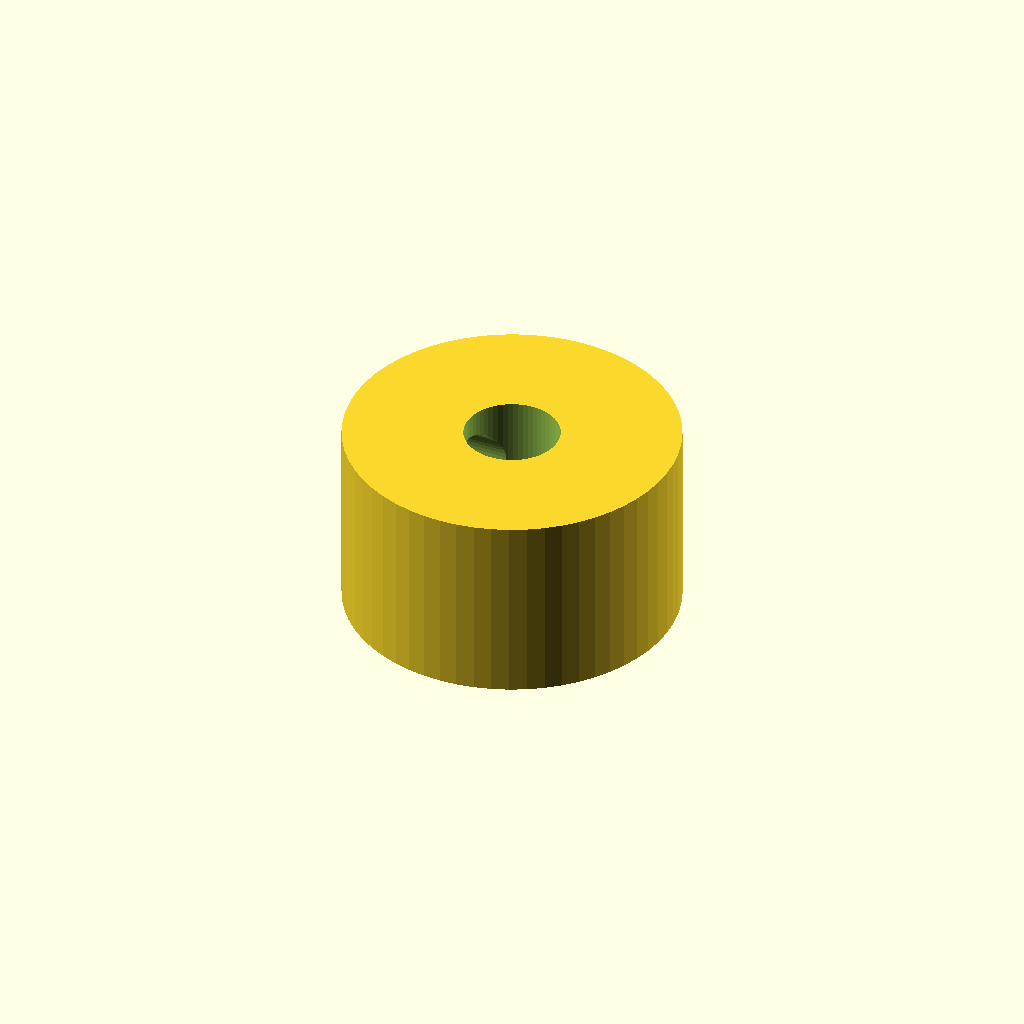
Cell 1 — every parameter at its default value.
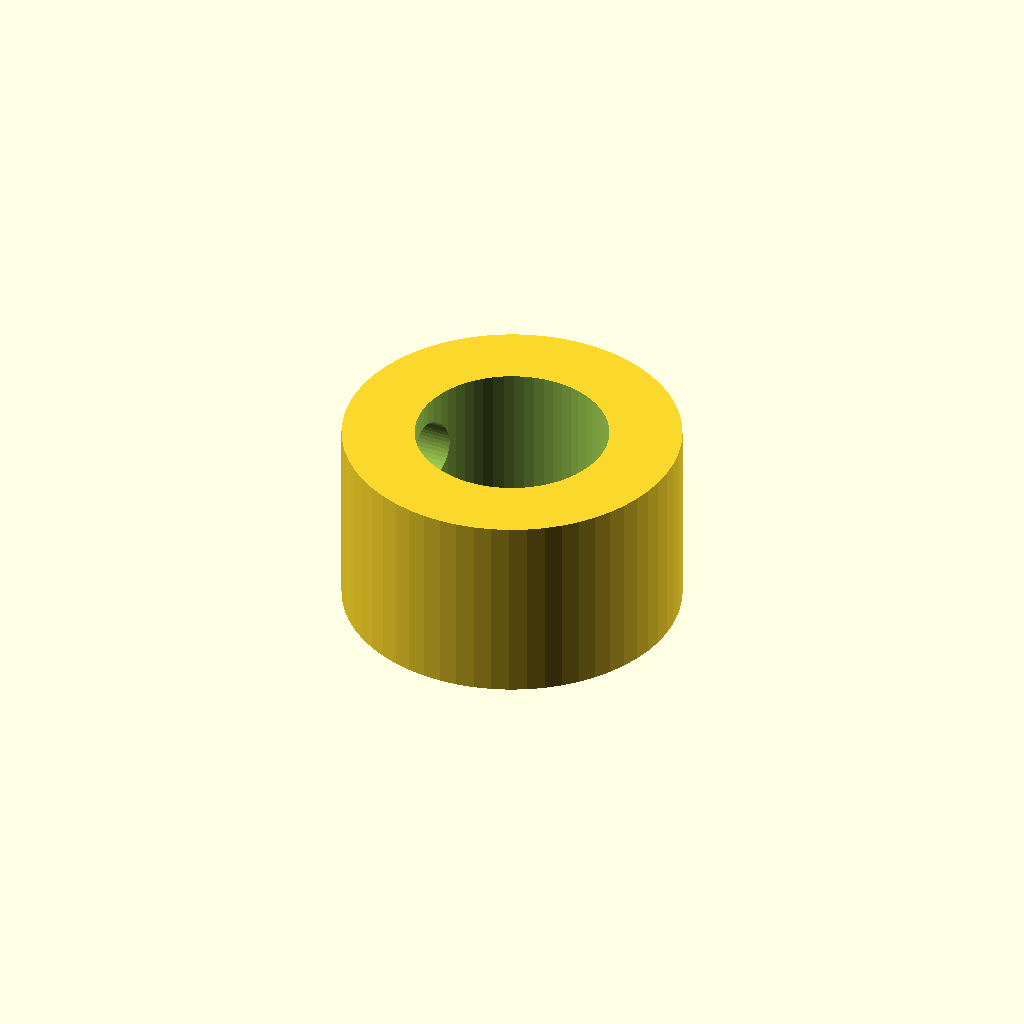
Cell 2 — shaft_d set to 8, the other parameters unchanged.
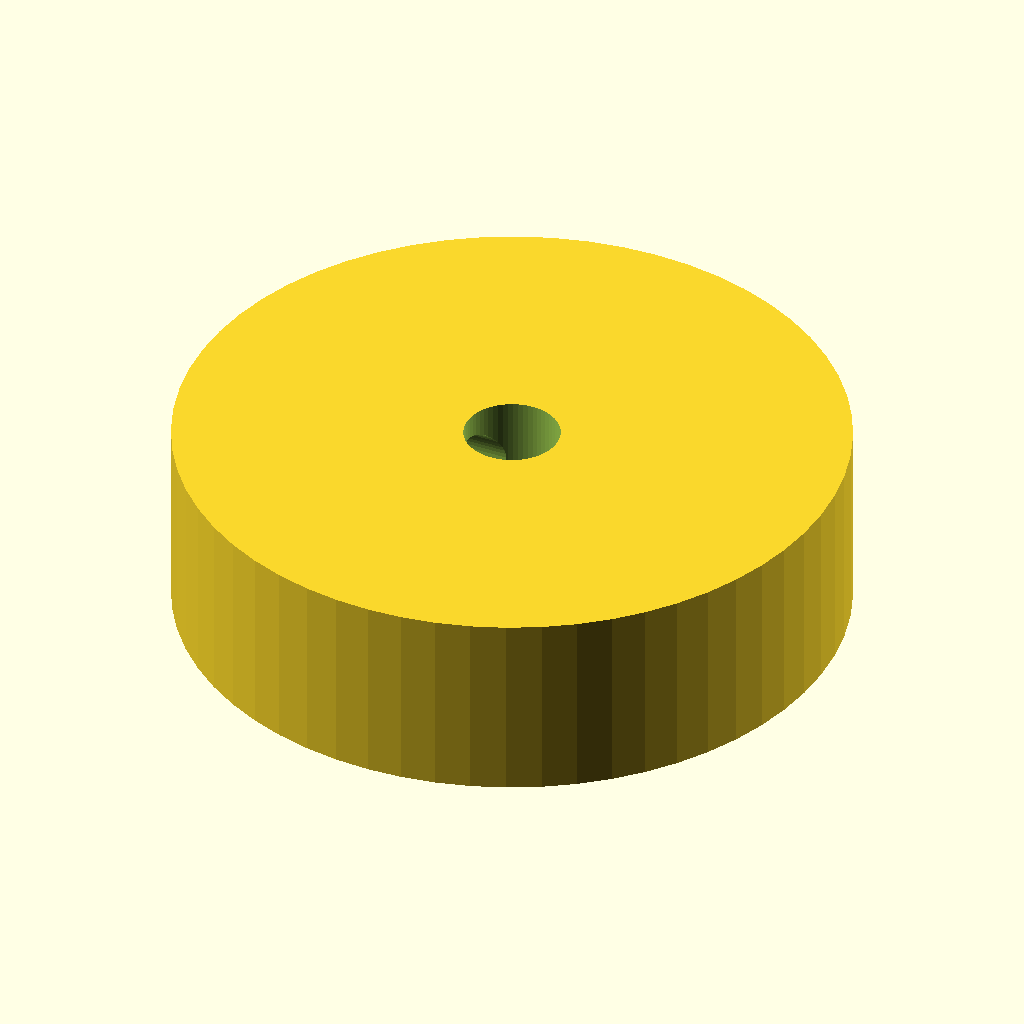
Cell 3: outer_d = 28 (everything else at default).
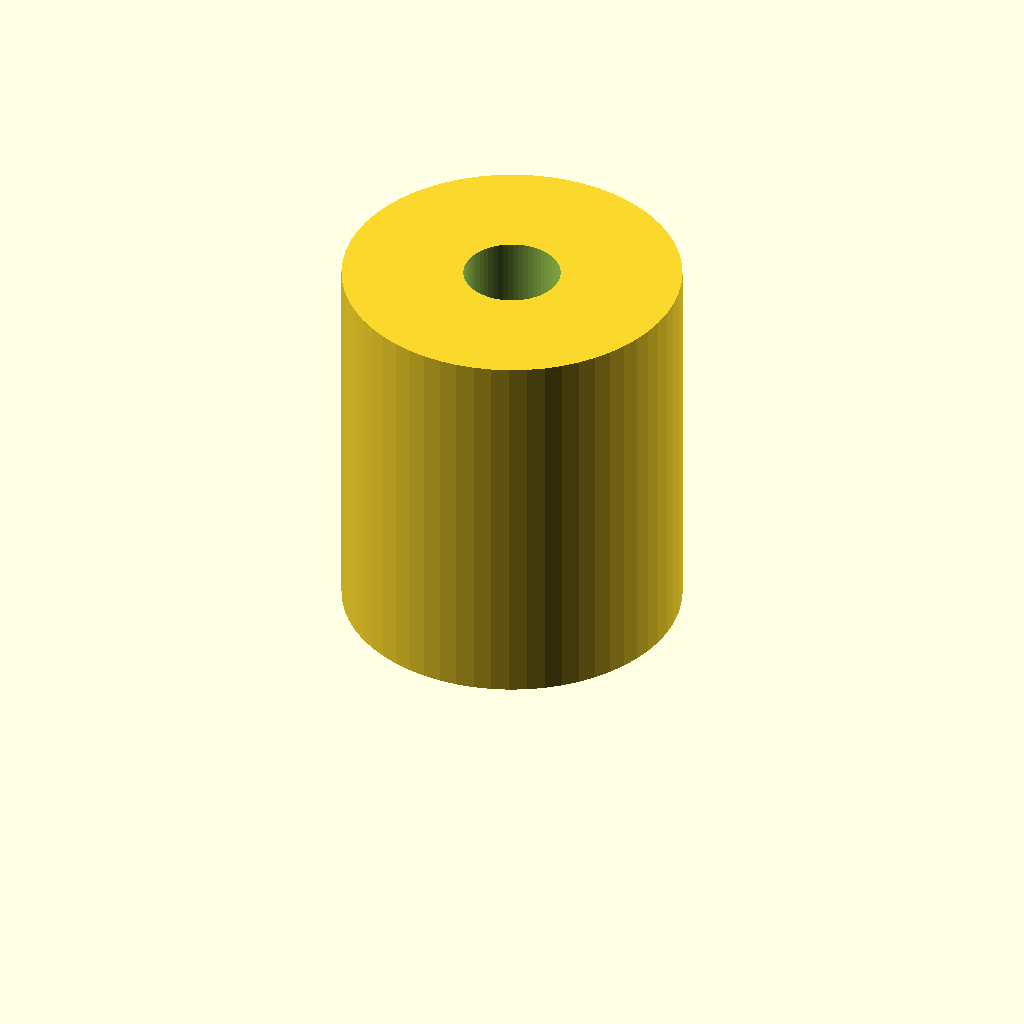
Cell 4: the same model with width = 16.
One fixed orthographic camera (rotation 55°, 0°, 25°; colour scheme Cornfield) for every cell.
Source of the model, optional_data/data/parts/part_0750.scad:
// Double-screw locking collar.
$fn = 60;
eps = 0.02;
shaft_d = 4;
outer_d = 14;
width = 8;
difference() {
    cylinder(d=outer_d,h=width);
    translate([0,0,-eps]) cylinder(d=shaft_d,h=width+2*eps);
    for (z=[width/3,2*width/3]) translate([-outer_d/2-eps,0,z]) rotate([0,90,0]) cylinder(d=3.4,h=outer_d/2+2*eps);
}
Parameter table extracted from the source (name, type, default, range or options):
eps: number, default 0.02
shaft_d: number, default 4
outer_d: number, default 14
width: number, default 8
